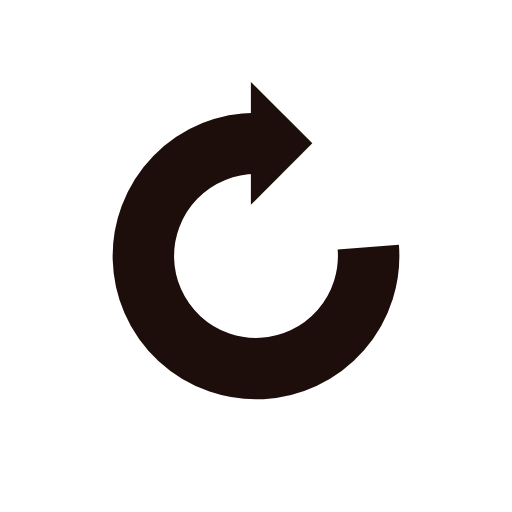
t = 0.00 s
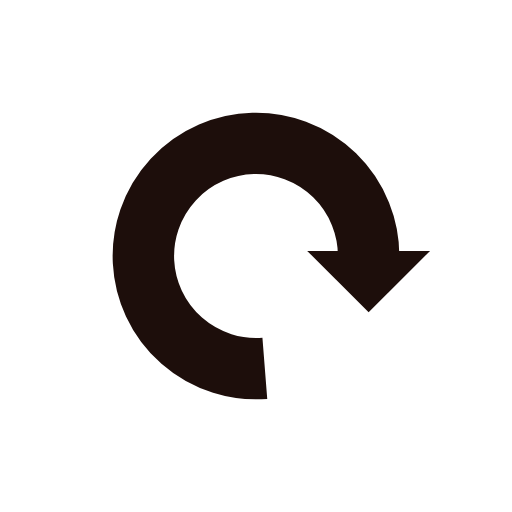
t = 0.25 s
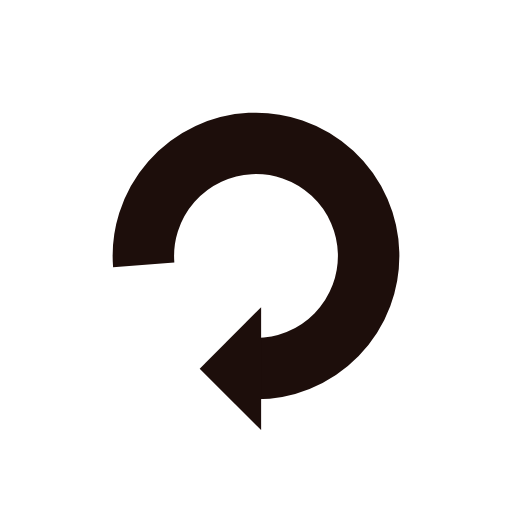
t = 0.50 s
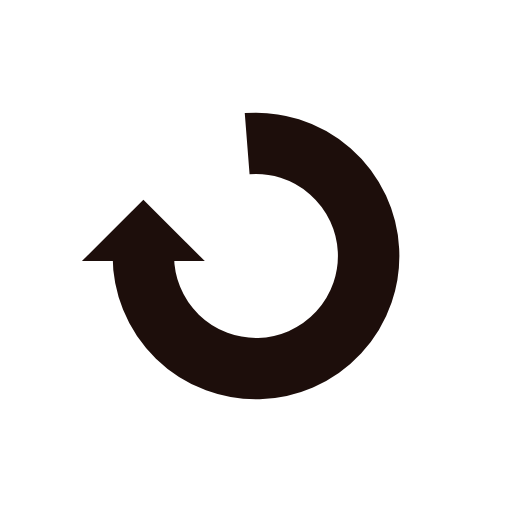
t = 0.75 s

The animated SVG that drew these frames (rendered in a browser with its animation timeline set to each time). Animation: 1 SMIL element (animateTransform=1); one cycle of 1.00 s, repeats indefinitely.

<?xml version="1.0" encoding="utf-8"?>
<svg xmlns="http://www.w3.org/2000/svg" xmlns:xlink="http://www.w3.org/1999/xlink" style="margin: auto; background: none; display: block; shape-rendering: auto;" width="200px" height="200px" viewBox="0 0 100 100" preserveAspectRatio="xMidYMid">
<g>
  <path d="M50 28A22 22 0 1 0 71.93218134212881 48.273899893987426" fill="none" stroke="#1d0e0b" stroke-width="12"></path>
  <path d="M49 16L49 40L61 28L49 16" fill="#1d0e0b"></path>
  <animateTransform attributeName="transform" type="rotate" repeatCount="indefinite" dur="1s" values="0 50 50;360 50 50" keyTimes="0;1"></animateTransform>
</g>
<!-- [ldio] generated by https://loading.io/ --></svg>
